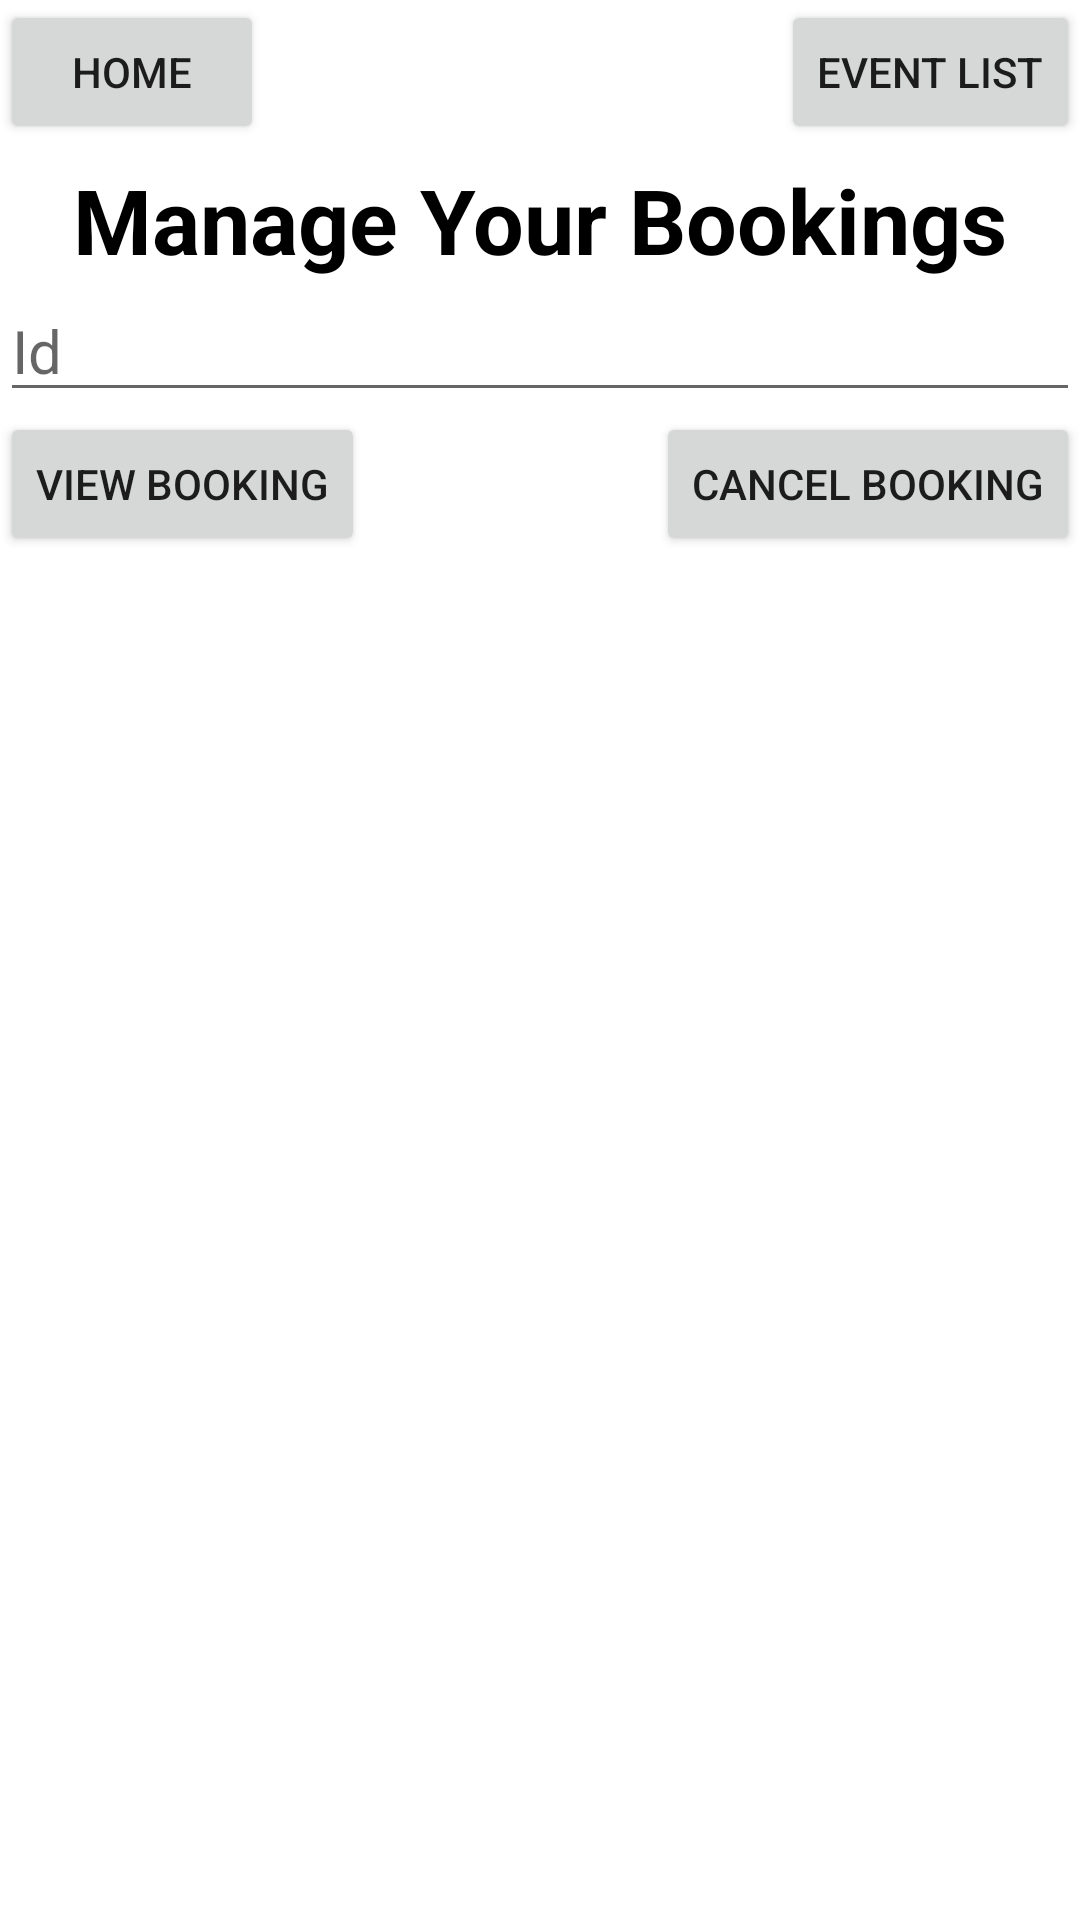

Android layout source for this screen:
<!-- AndroidManifest.xml: application theme Theme.Indigo_Events -->
<!-- res/layout/activity_manage_booking.xml -->
<?xml version="1.0" encoding="utf-8"?>
<LinearLayout xmlns:android="http://schemas.android.com/apk/res/android"
    xmlns:app="http://schemas.android.com/apk/res-auto"
    xmlns:tools="http://schemas.android.com/tools"
    android:layout_width="match_parent"
    android:layout_height="match_parent"
    android:orientation="vertical"
    tools:context=".ManageBooking">
    <RelativeLayout
        android:layout_width="match_parent"
        android:layout_height="wrap_content">
        <Button
            android:layout_width="wrap_content"
            android:layout_height="wrap_content"
            android:text="Home"
            android:layout_alignParentLeft="true"
            android:onClick="returnToHome"
            />
        <Button
            android:layout_width="wrap_content"
            android:layout_height="wrap_content"
            android:layout_alignParentRight="true"
            android:text="Event List"
            android:onClick="returnToEventList"
            />
    </RelativeLayout>
    <TextView
        android:layout_width="match_parent"
        android:layout_height="wrap_content"
        android:layout_marginTop="5dp"
        android:text="Manage Your Bookings"
        android:textSize="30dp"
        android:gravity="center"
        android:textStyle="bold"
        android:textColor="@color/black"
        />
    <EditText
        android:id="@+id/IdEditText"
        android:layout_width="match_parent"
        android:layout_height="wrap_content"
        android:textSize="20sp"
        android:inputType="number"
        android:hint="Id"/>

    <RelativeLayout
        android:layout_width="match_parent"
        android:layout_height="wrap_content">
        <Button
            android:layout_width="wrap_content"
            android:layout_height="wrap_content"
            android:text="View Booking"
            android:layout_alignParentLeft="true"
            android:onClick="viewBooking"
            />
        <Button
            android:layout_width="wrap_content"
            android:layout_height="wrap_content"
            android:layout_alignParentRight="true"
            android:text="Cancel Booking"
            android:onClick="cancelBooking"
            />
    </RelativeLayout>


</LinearLayout>
<!-- resources referenced by this layout -->
<resources>
  <style name="Theme.Indigo_Events" parent="Theme.MaterialComponents.DayNight.DarkActionBar">
          
          <item name="colorPrimary">@color/purple_500</item>
          <item name="colorPrimaryVariant">@color/purple_700</item>
          <item name="colorOnPrimary">@color/white</item>
          
          <item name="colorSecondary">@color/teal_200</item>
          <item name="colorSecondaryVariant">@color/teal_700</item>
          <item name="colorOnSecondary">@color/black</item>
          
          <item name="android:statusBarColor">?attr/colorPrimaryVariant</item>
          
      </style>
  <!-- not gathered from this repository: default colours our renderer supplied (Android Studio template values) -->
  <color name="purple_500">#FF6200EE</color>
  <color name="purple_700">#FF3700B3</color>
  <color name="teal_200">#FF03DAC5</color>
  <color name="teal_700">#FF018786</color>
  <color name="black">#FF000000</color>
  <color name="white">#FFFFFFFF</color>
</resources>
